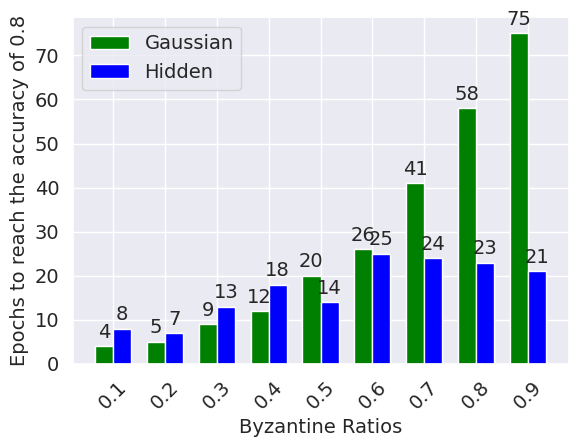

Python code for this plot:
import os
import re

import matplotlib
from matplotlib.gridspec import GridSpec
import matplotlib.pyplot as plt
import numpy as np
import pandas as pd
import seaborn as sns

sns.set(font="Times New Roman")

SMALL_SIZE = 14
MEDIUM_SIZE = 16
BIGGER_SIZE = 18

plt.rc("font", size=SMALL_SIZE)  # controls default text sizes
plt.rc("axes", titlesize=MEDIUM_SIZE)  # fontsize of the axes title
plt.rc("axes", labelsize=SMALL_SIZE)  # fontsize of the x and y labels
plt.rc("xtick", labelsize=SMALL_SIZE)  # fontsize of the tick labels
plt.rc("ytick", labelsize=SMALL_SIZE)  # fontsize of the tick labels
plt.rc("legend", fontsize=SMALL_SIZE)  # legend fontsize
plt.rc("figure", titlesize=BIGGER_SIZE)  # fontsize of the figure title

# matplotlib.use("Agg")

def line_plot():
    f, (ax, ax2) = plt.subplots(2, 1, sharex=True)

    methods = ["Average", "BRIDGE", "DKrum", "Dmedian", "DBulyan", "DZeno", "DUBAR", "CA-PAR"]
    mnist_agg_times = [0.0026, 0.0129, 0.0263, 0.0047, 0.0071, 4.1740, 0.5605, 0.00005]
    cifar_agg_times = [0.0189, 0.0270, 0.2279, 0.0218, 0.3305, 5.3735, 2.6980, 0.0295]

    ax.plot(methods, mnist_agg_times, label='MNIST')
    ax.plot(methods, cifar_agg_times, label='CIFAR10')
    ax2.plot(methods, mnist_agg_times, label='MNIST')
    ax2.plot(methods, cifar_agg_times, label='CIFAR10')

    ax.set_ylim(4, 5.5)
    ax2.set_ylim(0, 0.5)
    ax.spines['bottom'].set_visible(False)
    ax2.spines['top'].set_visible(False)
    ax.xaxis.tick_top()
    ax.tick_params(labeltop=False)
    ax2.xaxis.tick_bottom()
    d = .015  # how big to make the diagonal lines in axes coordinates
    # arguments to pass to plot, just so we don't keep repeating them
    kwargs = dict(transform=ax.transAxes, color='k', clip_on=False)
    ax.plot((-d, +d), (-d, +d), **kwargs)        # top-left diagonal
    ax.plot((1 - d, 1 + d), (-d, +d), **kwargs)  # top-right diagonal

    kwargs.update(transform=ax2.transAxes)  # switch to the bottom axes
    ax2.plot((-d, +d), (1 - d, 1 + d), **kwargs)  # bottom-left diagonal
    ax2.plot((1 - d, 1 + d), (1 - d, 1 + d), **kwargs)  # bottom-right diagonal

    plt.xticks(rotation=45)

    ax.legend()
    plt.show()


def bar_plot():
    methods = ["Average", "BRIDGE", "DKrum", "Dmedian", "DBulyan", "DZeno", "DUBAR", "CA-PAR"]
    N = 8
    width = 0.35
    ind = np.arange(N)
    mnist_agg_times = [0.0026, 0.0129, 0.0263, 0.0047, 0.0071, 4.1740, 0.5605, 0.00005]
    cifar_agg_times = [0.0189, 0.0270, 0.2279, 0.0218, 0.3305, 5.3735, 2.6980, 0.0295]

    fig, ax = plt.subplots()

    rects1 = ax.bar(ind, mnist_agg_times, width, color='r')
    rects2 = ax.bar(ind + width, cifar_agg_times, width, color='y')

    def autolabel(rects):
        for rect in rects:
            height = rect.get_height()
            ax.text(rect.get_x() + rect.get_width()/2., 1.05*height,
                    '%f' % height,
                    ha='center', va='bottom', 
                    rotation=45)

    autolabel(rects1)
    autolabel(rects2)

    plt.bar(ind, mnist_agg_times, width, color='green', label="MNIST")
    plt.bar(ind+width, cifar_agg_times, width, color='blue', label="CIFAR10")
    plt.xlabel("PARs")
    plt.ylabel("Computation Time(s)")
    plt.xticks(ind + width / 2, methods, rotation=45)
    plt.legend()
    plt.show()

def bar_plot2():
    brs = [0.1, 0.2, 0.3, 0.4, 0.5, 0.6, 0.7, 0.8, 0.9]
    N = 9
    width = 0.35
    ind = np.arange(N)

    hidden_epochs = [8, 7, 13, 18, 14, 25, 24, 23, 21]
    gaussian_epochs = [4, 5, 9, 12, 20, 26, 41, 58, 75]
    fig, ax = plt.subplots()

    rects1 = ax.bar(ind, gaussian_epochs, width, color='r')
    rects2 = ax.bar(ind + width, hidden_epochs, width, color='y')

    def autolabel(rects):
        for rect in rects:
            height = rect.get_height()
            ax.text(rect.get_x() + rect.get_width()/2., 1 + height,
                    '%d' % height,
                    ha='center', va='bottom', 
                    rotation=0)

    autolabel(rects1)
    autolabel(rects2)

    plt.bar(ind, gaussian_epochs, width, color='green', label="Gaussian")
    plt.bar(ind+width, hidden_epochs, width, color='blue', label="Hidden")
    plt.xlabel("Byzantine Ratios")
    plt.ylabel("Epochs to reach the accuracy of 0.8")
    plt.xticks(ind + width / 2, brs, rotation=45)
    plt.legend()
    plt.subplots_adjust(bottom=0.157)
    plt.show()
    plt.savefig("brs_0.8.eps", format="eps")

if __name__ == '__main__':
    bar_plot2()